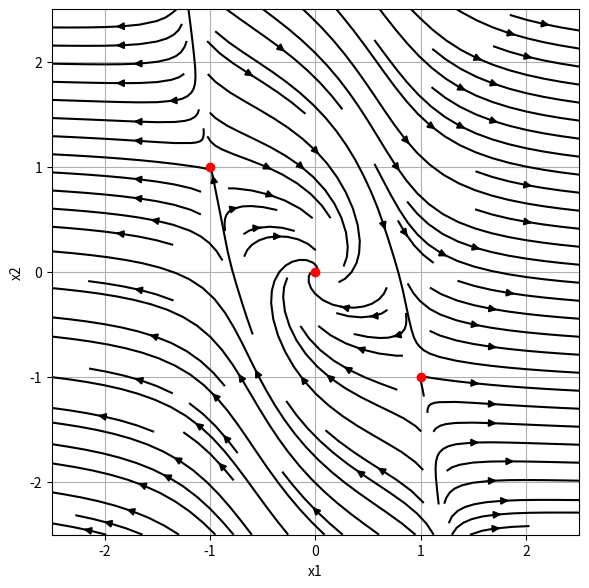
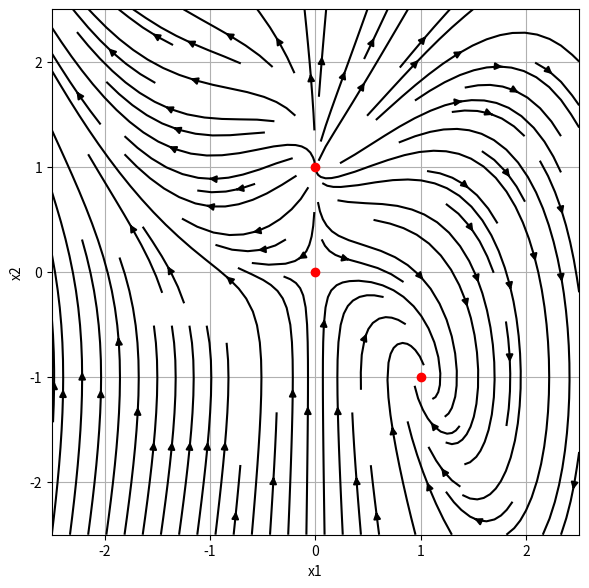
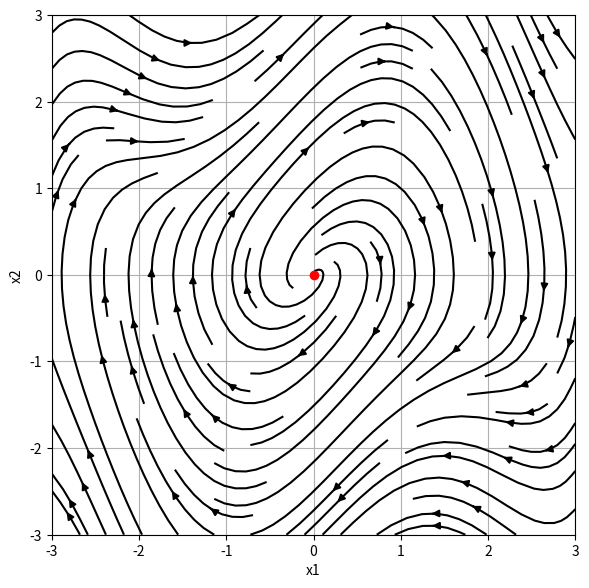
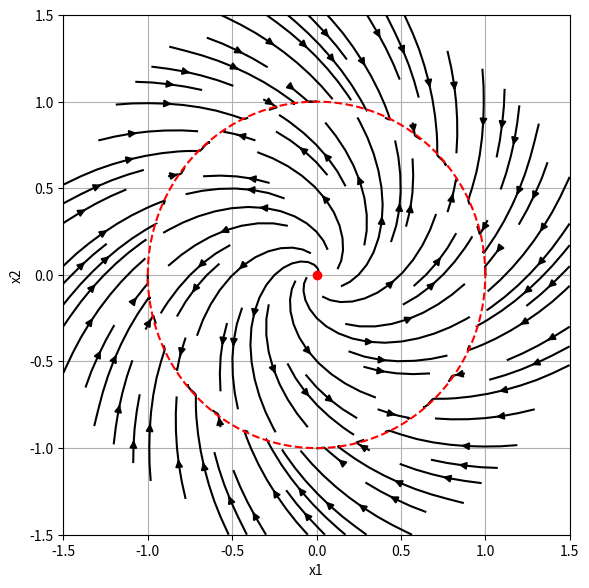
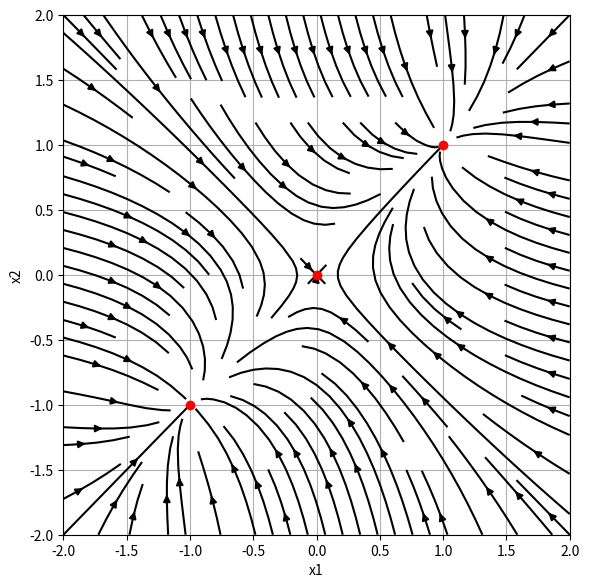
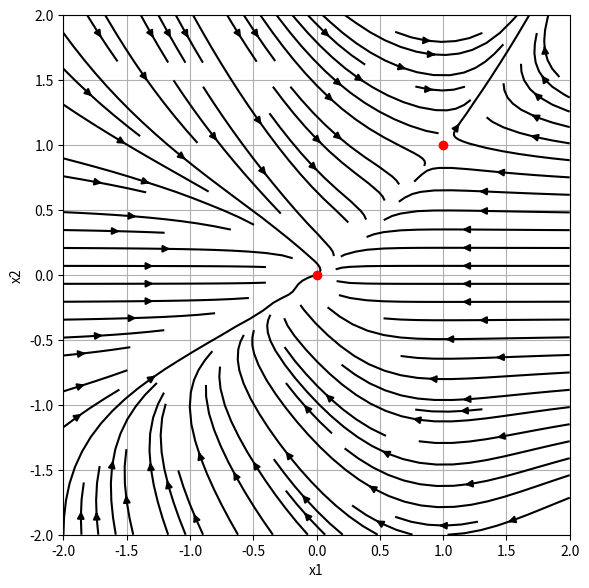

The script that saved these images, in order:
import os, math, numpy as np
import matplotlib.pyplot as plt

# Создаём директорию для сохранения изображений
outdir = 'images'
os.makedirs(outdir, exist_ok=True)

# Определяем системы
def sys1(t, x):
    x1,x2 = x
    return [-x1 + 2*x1**3 + x2, -x1 - x2]

def sys2(t, x):
    x1,x2 = x
    return [x1 + x1*x2, -x2 + x2**2 + x1*x2 - x1**3]

def sys3(t, x):
    x1,x2 = x
    return [x2, -x1 + x2*(1 - x1**2 + 0.1*x1**4)]

def sys4(t, x):
    x1,x2 = x
    r2 = x1**2 + x2**2
    return [(x1 - x2)*(1 - r2), (x1 + x2)*(1 - r2)]

def sys5(t, x):
    x1,x2 = x
    return [-x1**3 + x2, x1 - x2**3]

def sys6(t, x):
    x1,x2 = x
    return [-x1**3 + x2**3, x2**3 * x1 - x2**3]

systems = [
    (sys1, (-2.5,2.5,-2.5,2.5), 'system1'),
    (sys2, (-2.5,2.5,-2.5,2.5), 'system2'),
    (sys3, (-3,3,-3,3), 'system3'),
    (sys4, (-1.5,1.5,-1.5,1.5), 'system4'),  # ограничим область для корректного отображения
    (sys5, (-2,2,-2,2), 'system5'),
    (sys6, (-2,2,-2,2), 'system6')
]

# Равновесные точки
equilibria = {
    'system1': [(0,0), (1,-1), (-1,1)],
    'system2': [(0,0), (0,1), (1,-1)],
    'system3': [(0,0)],
    'system4': 'circle',  # окружность x1^2+x2^2=1 + центр
    'system5': [(0,0), (1,1), (-1,-1)],
    'system6': [(0,0), (1,1)]
}

# Построение фазовых портретов
for fun, bbox, name in systems:
    xmin,xmax,ymin,ymax = bbox
    x = np.linspace(xmin,xmax,25)
    y = np.linspace(ymin,ymax,25)
    X,Y = np.meshgrid(x,y)
    U = np.zeros_like(X)
    V = np.zeros_like(Y)

    # Заполнение векторного поля
    for i in range(X.shape[0]):
        for j in range(X.shape[1]):
            u,v = fun(0, [X[i,j], Y[i,j]])
            if name=='system4' and X[i,j]**2 + Y[i,j]**2 > 1.5**2:
                U[i,j]=0
                V[i,j]=0
            else:
                U[i,j] = u
                V[i,j] = v

    fig, ax = plt.subplots(figsize=(6,6), dpi=150)
    ax.streamplot(X, Y, U, V, color='k', density=1.0)  # чёрные линии

    # Равновесные точки
    eq_pts = equilibria[name]
    if eq_pts == 'circle':
        theta = np.linspace(0,2*np.pi,200)
        ax.plot(np.cos(theta), np.sin(theta), 'r--')  # окружность пунктиром
        ax.plot(0,0,'ro')  # центр
    else:
        for ex,ey in eq_pts:
            ax.plot(ex, ey, 'ro')

    ax.set_xlim(xmin,xmax); ax.set_ylim(ymin,ymax)
    ax.set_xlabel('x1'); ax.set_ylabel('x2')
    ax.grid(True)
    plt.tight_layout()
    fname = os.path.join(outdir, f'{name}_eq.png')
    fig.savefig(fname)
    plt.close(fig)

print("Фазовые портреты сохранены в папке 'images/'.")
